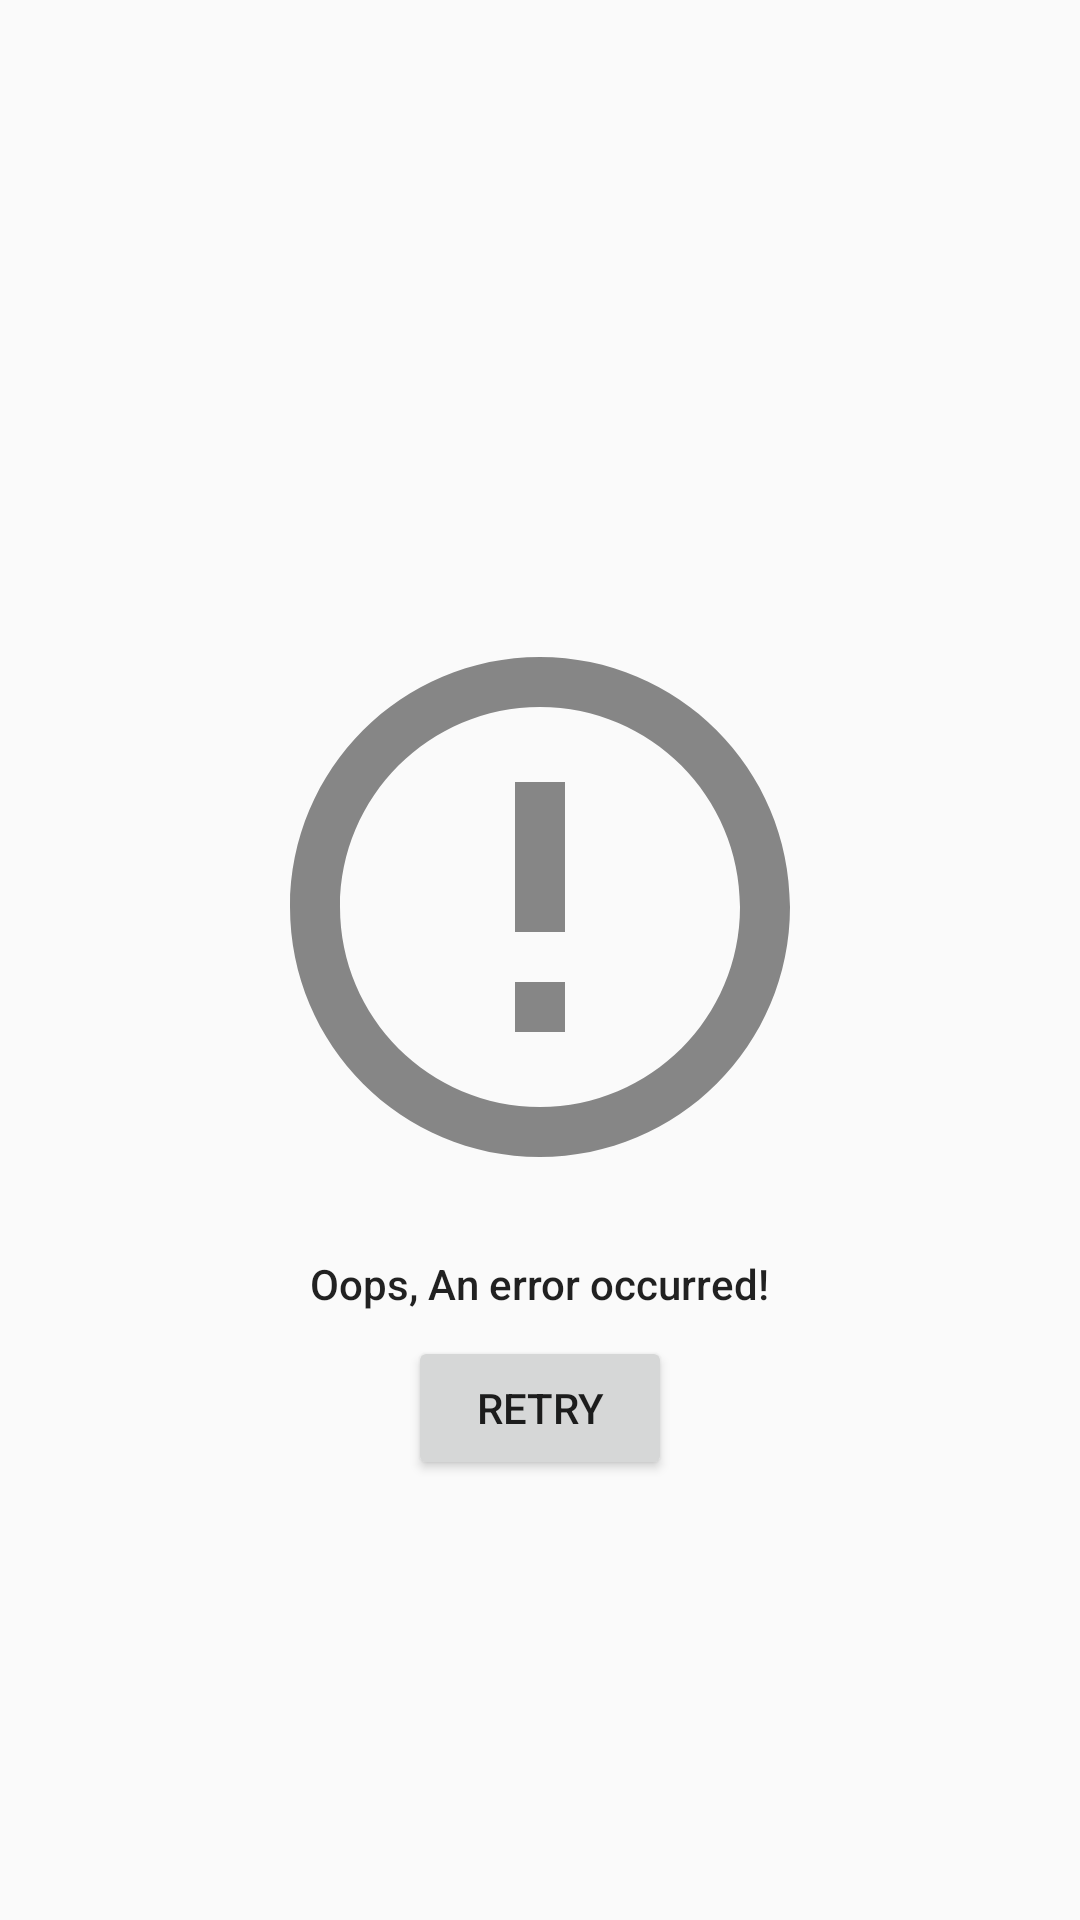

Produce the Android XML layout that renders to this screen, including the resource entries it uses.
<!-- AndroidManifest.xml: application theme AppTheme -->
<!-- res/layout/activity_movie_list_fragment.xml -->
<?xml version="1.0" encoding="utf-8"?>
<layout>

    <LinearLayout xmlns:android="http://schemas.android.com/apk/res/android"
        android:layout_width="match_parent"
        android:layout_height="match_parent"
        android:gravity="center"
        android:orientation="vertical">

        <androidx.recyclerview.widget.RecyclerView xmlns:tools="http://schemas.android.com/tools"
            android:id="@+id/movie_list"
            android:name="com.udacity.sanketbhat.popularmovies.MovieListFragment"
            android:layout_width="match_parent"
            android:layout_height="match_parent"
            android:scrollbars="vertical"
            android:visibility="gone"
            tools:context=".ui.MovieListActivity"
            tools:listitem="@layout/movie_grid_item" />

        <ProgressBar
            android:id="@+id/movie_load_progress"
            style="@style/Widget.AppCompat.ProgressBar"
            android:layout_width="wrap_content"
            android:layout_height="wrap_content"
            android:layout_gravity="center"
            android:indeterminate="true"
            android:visibility="visible" />

        <ScrollView xmlns:android="http://schemas.android.com/apk/res/android"
            xmlns:app="http://schemas.android.com/apk/res-auto"
            xmlns:tools="http://schemas.android.com/tools"
            android:id="@+id/movieListErrorLayout"
            android:layout_width="match_parent"
            android:layout_height="match_parent"
            android:layout_gravity="center"
            android:visibility="visible">

            <LinearLayout
                android:layout_width="match_parent"
                android:layout_height="wrap_content"
                android:layout_gravity="center"
                android:gravity="center"
                android:orientation="vertical">

                <ImageView
                    android:layout_width="@dimen/movie_list_error_layout_image_width"
                    android:layout_height="@dimen/movie_list_error_layout_image_height"
                    android:layout_gravity="center"
                    android:layout_margin="@dimen/common_content_margin"
                    android:contentDescription="@string/movie_list_error_layout_image_description"
                    app:srcCompat="@drawable/ic_movie_list_error" />

                <TextView
                    android:layout_width="wrap_content"
                    android:layout_height="wrap_content"
                    android:layout_gravity="center"
                    android:layout_margin="@dimen/common_content_margin"
                    android:text="@string/movie_list_error_layout_error_message"
                    android:textAppearance="@style/TextAppearance.AppCompat.Body2"
                    tools:text="Oops, An error occurred!" />

                <Button
                    android:id="@+id/movieListErrorRetryButton"
                    android:layout_width="wrap_content"
                    android:layout_height="wrap_content"
                    android:layout_gravity="center"
                    android:text="@string/movie_list_error_layout_retry_button_label"
                    tools:text="Retry" />
            </LinearLayout>
        </ScrollView>
    </LinearLayout>

</layout>
<!-- res/layout/movie_grid_item.xml (included above) -->
<?xml version="1.0" encoding="utf-8"?>
<androidx.cardview.widget.CardView xmlns:android="http://schemas.android.com/apk/res/android"
    xmlns:card_view="http://schemas.android.com/apk/res-auto"
    xmlns:tools="http://schemas.android.com/tools"
    android:id="@+id/cardViewGridItem"
    android:layout_width="match_parent"
    android:layout_height="wrap_content"
    android:layout_gravity="center_horizontal"
    card_view:cardCornerRadius="@dimen/movie_list_grid_item_card_view_corner_radius"
    android:layout_margin="@dimen/movie_list_grid_item_card_view_margin"
    card_view:cardElevation="@dimen/movie_list_grid_item_card_view_elevation">

    <LinearLayout
        android:layout_width="match_parent"
        android:layout_height="wrap_content"
        android:layout_gravity="center_horizontal"
        android:gravity="center_horizontal"
        android:orientation="vertical">

        <ImageView
            android:id="@+id/movie_grid_item_image"
            android:layout_width="match_parent"
            android:layout_height="@dimen/movie_list_grid_item_poster_height"
            android:layout_gravity="center_horizontal"
            android:contentDescription="@string/list_item_image_desc"
            android:scaleType="centerCrop"
            android:transitionName="@string/shared_element_transition_name"
            tools:ignore="UnusedAttribute" />

        <TextView
            android:id="@+id/movie_grid_item_title"
            android:layout_width="match_parent"
            android:layout_height="wrap_content"
            android:ellipsize="end"
            android:maxLines="1"
            android:paddingStart="@dimen/movie_list_grid_item_text_padding"
            android:paddingEnd="@dimen/movie_list_grid_item_text_padding"
            android:textAppearance="?attr/textAppearanceListItem"
            tools:text="Deadpool 2" />

        <TextView
            android:id="@+id/movie_grid_item_genre"
            android:layout_width="match_parent"
            android:layout_height="wrap_content"
            android:ellipsize="end"
            android:maxLines="1"
            android:paddingStart="@dimen/movie_list_grid_item_text_padding"
            android:paddingEnd="@dimen/movie_list_grid_item_text_padding"
            android:paddingBottom="@dimen/movie_list_grid_item_text_padding_bottom"
            tools:text="Action, Comedy" />
    </LinearLayout>
</androidx.cardview.widget.CardView>
<!-- resources referenced by this layout -->
<resources>
  <dimen name="common_content_margin">8dp</dimen>
  <dimen name="movie_list_error_layout_image_height">200dp</dimen>
  <dimen name="movie_list_error_layout_image_width">200dp</dimen>
  <dimen name="movie_list_grid_item_card_view_corner_radius">8dp</dimen>
  <dimen name="movie_list_grid_item_card_view_elevation">2dp</dimen>
  <dimen name="movie_list_grid_item_card_view_margin">0dp</dimen>
  <dimen name="movie_list_grid_item_poster_height">240dp</dimen>
  <dimen name="movie_list_grid_item_text_padding">8dp</dimen>
  <dimen name="movie_list_grid_item_text_padding_bottom">4dp</dimen>
  <!-- drawable ic_movie_list_error (drawable) -->
  <vector xmlns:android="http://schemas.android.com/apk/res/android"
      android:width="200dp"
      android:height="200dp"
      android:tint="#868686"
      android:viewportHeight="24.0"
      android:viewportWidth="24.0">
      <path
          android:fillColor="#FF000000"
          android:pathData="M11,15h2v2h-2zM11,7h2v6h-2zM11.99,2C6.47,2 2,6.48 2,12s4.47,10 9.99,10C17.52,22 22,17.52 22,12S17.52,2 11.99,2zM12,20c-4.42,0 -8,-3.58 -8,-8s3.58,-8 8,-8 8,3.58 8,8 -3.58,8 -8,8z" />
  </vector>
  <string name="list_item_image_desc">Movie poster</string>
  <string name="movie_list_error_layout_error_message">Oops, An error occurred!</string>
  <string name="movie_list_error_layout_image_description">Error image</string>
  <string name="movie_list_error_layout_retry_button_label">Retry</string>
  <string name="shared_element_transition_name">poster_image</string>
  <style name="AppTheme" parent="Theme.AppCompat.Light.DarkActionBar">
          
          <item name="colorPrimary">@color/colorPrimary</item>
          <item name="colorAccent">@color/colorAccent</item>
      </style>
  <color name="colorPrimary">#F44336</color>
  <color name="colorAccent">#448AFF</color>
</resources>
